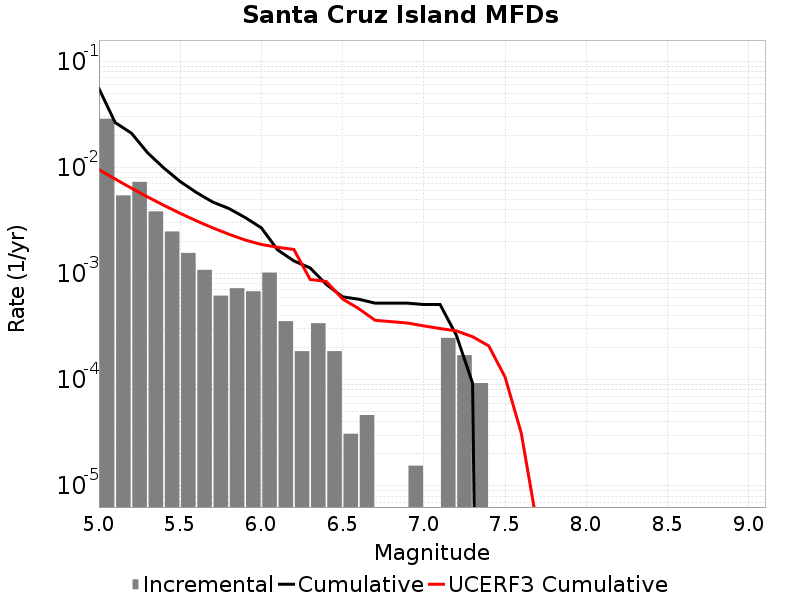

Source data for this figure (header and first rows):
Magnitude, Incremental Rate, Cumulative Rate, UCERF3 Cumulative Rate
5.05, 0.02878, 0.05525, 0.009524
5.15, 0.005449, 0.02647, 0.00777
5.25, 0.007306, 0.02102, 0.006377
5.35, 0.003854, 0.01372, 0.00527
5.45, 0.002492, 0.009861, 0.004391
5.55, 0.001563, 0.007368, 0.003693
5.65, 0.001084, 0.005805, 0.003138
5.75, 6.19188E-4, 0.004721, 0.002697
5.85, 7.275459E-4, 0.004102, 0.002347
5.95, 6.811068E-4, 0.003375, 0.002069
6.05, 0.001022, 0.002693, 0.00188
6.15, 3.560331E-4, 0.001672, 0.001768
6.25, 1.857564E-4, 0.001316, 0.001687
6.35, 3.405534E-4, 0.00113, 8.800086E-4
6.45, 1.857564E-4, 7.894647E-4, 8.4165717E-4
6.55, 3.09594E-5, 6.037083E-4, 5.7611766E-4
6.65, 4.64391E-5, 5.727489E-4, 4.6669762E-4
6.75, 0.0, 5.2630977E-4, 3.6265168E-4
6.85, 0.0, 5.2630977E-4, 3.5219305E-4
6.95, 1.54797E-5, 5.2630977E-4, 3.4188558E-4
7.05, 0.0, 5.108301E-4, 3.2117675E-4
7.15, 2.476752E-4, 5.108301E-4, 3.033914E-4
7.25, 1.702767E-4, 2.6315489E-4, 2.883588E-4
7.35, 9.28782E-5, 9.28782E-5, 2.5418517E-4
7.45, 0.0, 0.0, 2.0794693E-4
7.55, 0.0, 0.0, 1.06067884E-4
7.65, 0.0, 0.0, 3.1327356E-5
7.75, 0.0, 0.0, 4.0524255E-6
7.85, 0.0, 0.0, 2.676411E-7
7.95, 0.0, 0.0, 6.463275E-9
8.05, 0.0, 0.0, 0.0
8.15, 0.0, 0.0, 0.0
8.25, 0.0, 0.0, 0.0
8.35, 0.0, 0.0, 0.0
8.45, 0.0, 0.0, 0.0
8.55, 0.0, 0.0, 0.0
8.65, 0.0, 0.0, 0.0
8.75, 0.0, 0.0, 0.0
8.85, 0.0, 0.0, 0.0
8.95, 0.0, 0.0, 0.0
9.05, 0.0, 0.0, 0.0
